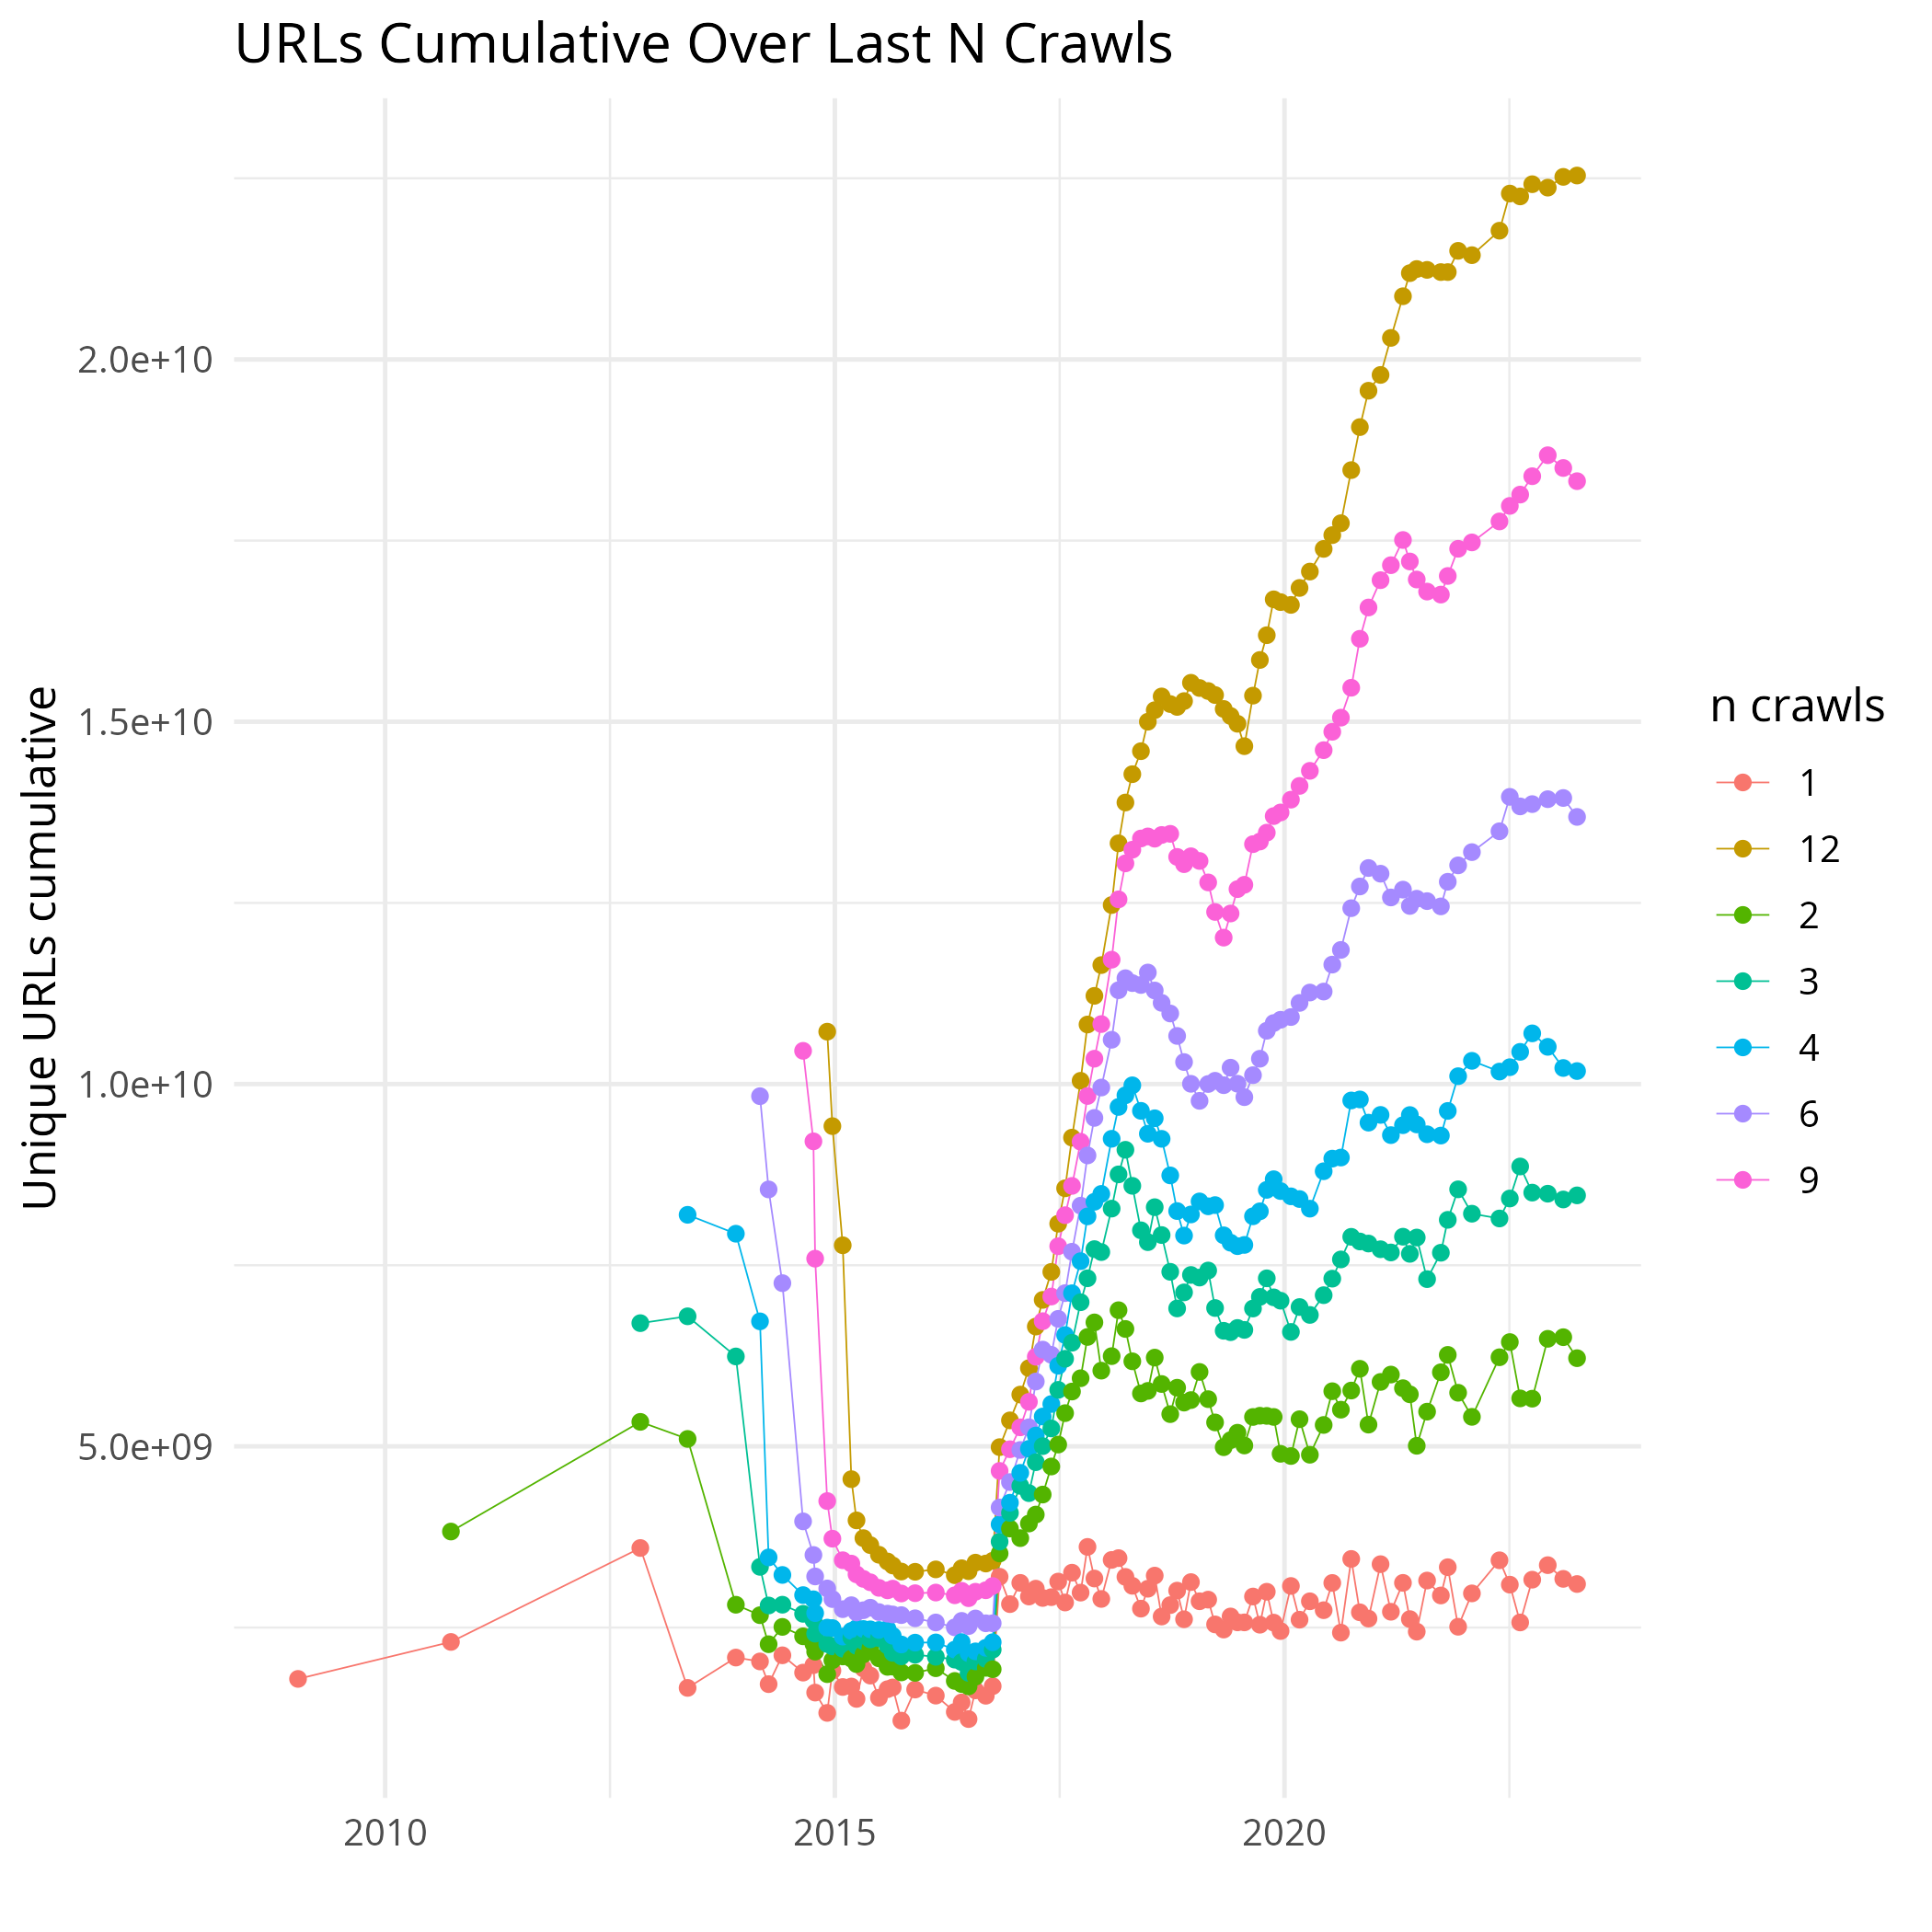

The data file committed next to this chart (first rows):
crawl, 1, 12, 2, 3, 4, 6, 9
CC-MAIN-2008-2009, 1790932667, nan, nan, nan, nan, nan, nan
CC-MAIN-2009-2010, 2301135881, nan, 3824634756, nan, nan, nan, nan
CC-MAIN-2012, 3597338329, nan, 5338230492, 6700436803, nan, nan, nan
CC-MAIN-2013-20, 1666857706, nan, 5102564526, 6794857295, 8195754186, nan, nan
CC-MAIN-2013-48, 2085501361, nan, 2814463798, 6240947269, 7934679100, nan, nan
CC-MAIN-2014-10, 2032050611, nan, 2670134814, 3337225376, 6725333686, 9832774963, nan
CC-MAIN-2014-15, 1718646762, nan, 2269648596, 2804213185, 3467517290, 8545885193, nan
CC-MAIN-2014-23, 2116640253, nan, 2508686420, 2814919207, 3225671322, 7252594573, nan
CC-MAIN-2014-35, 1877746879, nan, 2378823435, 2688988045, 2947488273, 3964962965, 10458526844
CC-MAIN-2014-41, 1980620845, nan, 2272644005, 2601497773, 2889897351, 3501256106, 9209551673
CC-MAIN-2014-42, 1602175249, nan, 2167042315, 2415496146, 2698811403, 3205015840, 7590387789
CC-MAIN-2014-49, 1321875973, 10722997344, 1856602934, 2272718194, 2498752932, 3039372985, 4245175437
CC-MAIN-2014-52, 1905493151, 9419407885, 2048360670, 2239881411, 2492504015, 2892401473, 3725944955
CC-MAIN-2015-06, 1679287071, 7775153522, 2100950452, 2208216202, 2375016211, 2753064126, 3428622028
CC-MAIN-2015-11, 1685659195, 4547219851, 2070364891, 2361569754, 2452617129, 2807861364, 3381927848
CC-MAIN-2015-14, 1514869973, 3978557342, 1995315397, 2247254101, 2490479859, 2707608520, 3233872061
CC-MAIN-2015-18, 1934559347, 3733516984, 2129341154, 2313250930, 2479757369, 2738619103, 3171193476
CC-MAIN-2015-22, 1836492906, 3637184874, 2210849367, 2336416081, 2474778730, 2773418454, 3124299031
CC-MAIN-2015-27, 1531042999, 3504376280, 2074983989, 2354812587, 2466265633, 2713029125, 3047351063
CC-MAIN-2015-32, 1649248826, 3411454100, 1957222773, 2252288208, 2480722496, 2691372578, 3013328428
CC-MAIN-2015-35, 1673197542, 3356264728, 1960637890, 2150631881, 2385683293, 2680198957, 3036367263
CC-MAIN-2015-40, 1215112821, 3272730053, 1880574946, 2102012064, 2265845388, 2671200407, 2969836620
CC-MAIN-2015-48, 1644173738, 3269369708, 1874444927, 2124422294, 2291480136, 2627452451, 2973683472
CC-MAIN-2016-07, 1560185771, 3302286301, 1938230429, 2095920811, 2294445055, 2569770285, 2982529495
CC-MAIN-2016-18, 1335046923, 3221940976, 1762852237, 2056977558, 2195060854, 2502413881, 2944935037
CC-MAIN-2016-22, 1466220798, 3318087171, 1720103378, 2023116266, 2298830078, 2591699621, 3006564226
CC-MAIN-2016-26, 1236815660, 3277132629, 1687590694, 1874360729, 2145998219, 2519975153, 2904804076
CC-MAIN-2016-30, 1632457174, 3395341138, 1821143340, 2033027096, 2170980278, 2625071858, 2993482544
CC-MAIN-2016-36, 1558553055, 3383126164, 1943622715, 2066276054, 2220373904, 2558454276, 3014372483
CC-MAIN-2016-40, 1690810255, 3421186613, 1924600759, 2194852775, 2297154694, 2558817748, 3072547225
CC-MAIN-2016-44, 3200654906, 4989344103, 3521602715, 3685227823, 3924042245, 4156389144, 4660920304
CC-MAIN-2016-50, 2822871128, 5358777996, 3865932493, 4081634184, 4222536091, 4507176714, 4960693985
CC-MAIN-2017-04, 3116143133, 5714674302, 3733768705, 4455059090, 4634572990, 4950240900, 5262628013
CC-MAIN-2017-09, 2927969262, 6079377490, 3935057069, 4354453546, 4965823742, 5263421140, 5614505233
CC-MAIN-2017-13, 3036216177, 6653640531, 4058774798, 4781357539, 5149796452, 5894926449, 6236818461
CC-MAIN-2017-17, 2907715349, 7021341798, 4335119428, 5003153239, 5411920389, 6335193937, 6727708548
CC-MAIN-2017-22, 2918934207, 7407877742, 4722225671, 5247275367, 5584480004, 6263883681, 7067706901
CC-MAIN-2017-26, 3134206224, 8072789255, 5025036839, 5779803610, 6112818705, 6759925393, 7761965864
CC-MAIN-2017-30, 2845357895, 8561307519, 5458538980, 6208963954, 6536861924, 7114582528, 8190227801
CC-MAIN-2017-34, 3256820690, 9260741526, 5756777618, 6430357494, 7112877630, 7686106569, 8594561433
CC-MAIN-2017-39, 2981741134, 10045005372, 5940034058, 6989390788, 7555704239, 8321913096, 9204158854
CC-MAIN-2017-43, 3612710595, 10821737191, 6510094580, 7319682064, 8174062430, 9014909756, 9835397477
CC-MAIN-2017-47, 3176376980, 11217349783, 6710795851, 7722206045, 8375247142, 9532840451, 10349835157
CC-MAIN-2017-51, 2894523756, 11642030295, 6045013407, 7681214257, 8484310391, 9952200757, 10827795343
CC-MAIN-2018-05, 3433021579, 12470563915, 6245202192, 8281354819, 9244957448, 10611300741, 11716360337
CC-MAIN-2018-09, 3457773652, 13322412540, 6879055877, 8753463733, 9684354163, 11295089182, 12548963665
CC-MAIN-2018-13, 3198644180, 13885356708, 6620223851, 9092911747, 9845201117, 11460743447, 13045614992
CC-MAIN-2018-17, 3075796938, 14276375332, 6173779601, 8595591919, 9982712294, 11393256342, 13234300556
CC-MAIN-2018-22, 2760510003, 14593795578, 5730210533, 7981653671, 9630374744, 11367149069, 13388852674
CC-MAIN-2018-26, 3035256963, 15000574113, 5765513719, 7818358756, 9314231857, 11539161457, 13417447203
CC-MAIN-2018-30, 3216428094, 15159747362, 6224839843, 8300831228, 9527768209, 11291063248, 13386164986
CC-MAIN-2018-34, 2651873292, 15349186887, 5860690482, 7916325236, 9244077886, 11120699520, 13437470142
CC-MAIN-2018-39, 2809230609, 15244154700, 5444842794, 7408970490, 8739344993, 10973721782, 13453198523
CC-MAIN-2018-43, 3009250058, 15204706752, 5809500310, 6903649830, 8247279458, 10664093214, 13134798674
CC-MAIN-2018-47, 2613775730, 15285198672, 5604096569, 7124978165, 7908935774, 10303607798, 13034660078
CC-MAIN-2018-51, 3126936231, 15537877536, 5638710615, 7365584034, 8200552050, 10003441223, 13143506966
CC-MAIN-2019-04, 2862395712, 15465738071, 6027205484, 7329545621, 8380441558, 9768293009, 13078783242
CC-MAIN-2019-09, 2884823295, 15424307911, 5651701997, 7426849816, 8312709397, 10000849820, 12782712914
CC-MAIN-2019-13, 2543088606, 15368676187, 5330417167, 6909270598, 8329726406, 10045283284, 12375359274
CC-MAIN-2019-18, 2472089618, 15176654917, 4988463746, 6595046308, 7912728102, 9984314003, 12020808632
... 34 more rows
